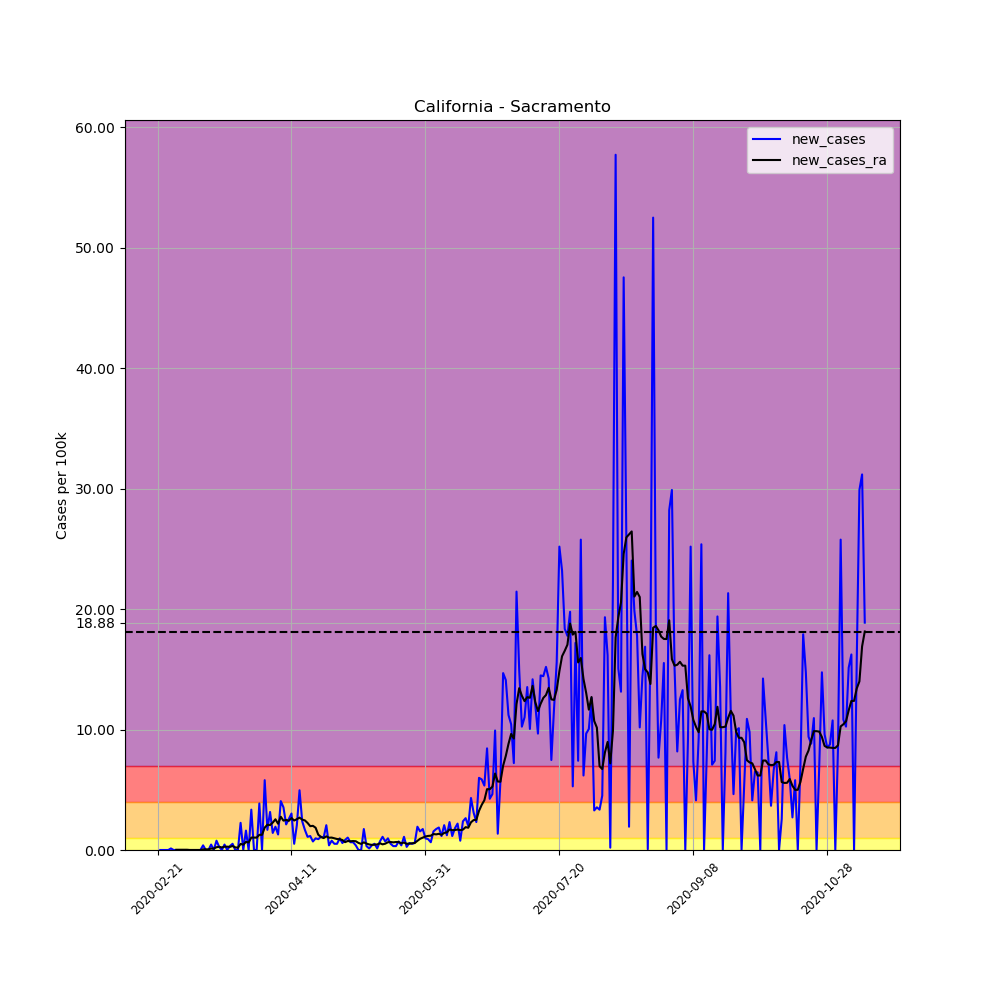

Source data for this figure (header and first rows):
, date, county, state, fips, cases, deaths, COUNTY, STNAME, CTYNAME, POPESTIMATE2019, per_100k, per_100k_ra, new_cases, new_cases_ra
3684, 2020-02-21, Sacramento, California, 6067, 1, 0, 67, California, Sacramento, 1552058, 0.06443, , , 
3685, 2020-02-22, Sacramento, California, 6067, 1, 0, 67, California, Sacramento, 1552058, 0.06443, , 0.0, 
3686, 2020-02-23, Sacramento, California, 6067, 1, 0, 67, California, Sacramento, 1552058, 0.06443, , 0.0, 
3687, 2020-02-24, Sacramento, California, 6067, 1, 0, 67, California, Sacramento, 1552058, 0.06443, , 0.0, 
3688, 2020-02-25, Sacramento, California, 6067, 1, 0, 67, California, Sacramento, 1552058, 0.06443, , 0.0, 
3689, 2020-02-26, Sacramento, California, 6067, 3, 0, 67, California, Sacramento, 1552058, 0.1933, , 0.1289, 
3690, 2020-02-27, Sacramento, California, 6067, 3, 0, 67, California, Sacramento, 1552058, 0.1933, 0.1012, 0.0, 
3691, 2020-02-28, Sacramento, California, 6067, 3, 0, 67, California, Sacramento, 1552058, 0.1933, 0.1197, 0.0, 0.01841
3692, 2020-02-29, Sacramento, California, 6067, 3, 0, 67, California, Sacramento, 1552058, 0.1933, 0.1381, 0.0, 0.01841
3693, 2020-03-01, Sacramento, California, 6067, 3, 0, 67, California, Sacramento, 1552058, 0.1933, 0.1565, 0.0, 0.01841
3694, 2020-03-02, Sacramento, California, 6067, 3, 0, 67, California, Sacramento, 1552058, 0.1933, 0.1749, 0.0, 0.01841
3695, 2020-03-03, Sacramento, California, 6067, 3, 0, 67, California, Sacramento, 1552058, 0.1933, 0.1933, 0.0, 0.01841
3696, 2020-03-04, Sacramento, California, 6067, 3, 0, 67, California, Sacramento, 1552058, 0.1933, 0.1933, 0.0, 0.0
3697, 2020-03-05, Sacramento, California, 6067, 3, 0, 67, California, Sacramento, 1552058, 0.1933, 0.1933, 0.0, 0.0
3698, 2020-03-06, Sacramento, California, 6067, 3, 0, 67, California, Sacramento, 1552058, 0.1933, 0.1933, 0.0, 0.0
3699, 2020-03-07, Sacramento, California, 6067, 3, 0, 67, California, Sacramento, 1552058, 0.1933, 0.1933, 0.0, 0.0
3700, 2020-03-08, Sacramento, California, 6067, 3, 0, 67, California, Sacramento, 1552058, 0.1933, 0.1933, 0.0, 0.0
3701, 2020-03-09, Sacramento, California, 6067, 9, 0, 67, California, Sacramento, 1552058, 0.5799, 0.2485, 0.3866, 0.05523
3702, 2020-03-10, Sacramento, California, 6067, 9, 1, 67, California, Sacramento, 1552058, 0.5799, 0.3037, 0.0, 0.05523
3703, 2020-03-11, Sacramento, California, 6067, 9, 1, 67, California, Sacramento, 1552058, 0.5799, 0.359, 0.0, 0.05523
3704, 2020-03-12, Sacramento, California, 6067, 16, 1, 67, California, Sacramento, 1552058, 1.031, 0.4786, 0.451, 0.1197
3705, 2020-03-13, Sacramento, California, 6067, 16, 1, 67, California, Sacramento, 1552058, 1.031, 0.5983, 0.0, 0.1197
3706, 2020-03-14, Sacramento, California, 6067, 28, 1, 67, California, Sacramento, 1552058, 1.804, 0.8284, 0.7732, 0.2301
3707, 2020-03-15, Sacramento, California, 6067, 32, 1, 67, California, Sacramento, 1552058, 2.062, 1.095, 0.2577, 0.2669
3708, 2020-03-16, Sacramento, California, 6067, 32, 2, 67, California, Sacramento, 1552058, 2.062, 1.307, 0.0, 0.2117
3709, 2020-03-17, Sacramento, California, 6067, 39, 2, 67, California, Sacramento, 1552058, 2.513, 1.583, 0.451, 0.2761
3710, 2020-03-18, Sacramento, California, 6067, 39, 2, 67, California, Sacramento, 1552058, 2.513, 1.859, 0.0, 0.2761
3711, 2020-03-19, Sacramento, California, 6067, 44, 3, 67, California, Sacramento, 1552058, 2.835, 2.117, 0.3222, 0.2577
3712, 2020-03-20, Sacramento, California, 6067, 52, 3, 67, California, Sacramento, 1552058, 3.35, 2.448, 0.5154, 0.3314
3713, 2020-03-21, Sacramento, California, 6067, 52, 3, 67, California, Sacramento, 1552058, 3.35, 2.669, 0.0, 0.2209
3714, 2020-03-22, Sacramento, California, 6067, 52, 3, 67, California, Sacramento, 1552058, 3.35, 2.853, 0.0, 0.1841
3715, 2020-03-23, Sacramento, California, 6067, 87, 4, 67, California, Sacramento, 1552058, 5.605, 3.36, 2.255, 0.5062
3716, 2020-03-24, Sacramento, California, 6067, 87, 4, 67, California, Sacramento, 1552058, 5.605, 3.801, 0.0, 0.4418
3717, 2020-03-25, Sacramento, California, 6067, 112, 5, 67, California, Sacramento, 1552058, 7.216, 4.473, 1.611, 0.6719
3718, 2020-03-26, Sacramento, California, 6067, 112, 5, 67, California, Sacramento, 1552058, 7.216, 5.099, 0.0, 0.6259
3719, 2020-03-27, Sacramento, California, 6067, 164, 6, 67, California, Sacramento, 1552058, 10.57, 6.13, 3.35, 1.031
3720, 2020-03-28, Sacramento, California, 6067, 164, 6, 67, California, Sacramento, 1552058, 10.57, 7.161, 0.0, 1.031
3721, 2020-03-29, Sacramento, California, 6067, 164, 6, 67, California, Sacramento, 1552058, 10.57, 8.192, 0.0, 1.031
3722, 2020-03-30, Sacramento, California, 6067, 224, 7, 67, California, Sacramento, 1552058, 14.43, 9.453, 3.866, 1.261
3723, 2020-03-31, Sacramento, California, 6067, 224, 7, 67, California, Sacramento, 1552058, 14.43, 10.71, 0.0, 1.261
3724, 2020-04-01, Sacramento, California, 6067, 314, 9, 67, California, Sacramento, 1552058, 20.23, 12.57, 5.799, 1.859
3725, 2020-04-02, Sacramento, California, 6067, 340, 9, 67, California, Sacramento, 1552058, 21.91, 14.67, 1.675, 2.099
3726, 2020-04-03, Sacramento, California, 6067, 389, 10, 67, California, Sacramento, 1552058, 25.06, 16.74, 3.157, 2.071
3727, 2020-04-04, Sacramento, California, 6067, 411, 12, 67, California, Sacramento, 1552058, 26.48, 19.02, 1.417, 2.273
3728, 2020-04-05, Sacramento, California, 6067, 441, 16, 67, California, Sacramento, 1552058, 28.41, 21.57, 1.933, 2.55
3729, 2020-04-06, Sacramento, California, 6067, 461, 18, 67, California, Sacramento, 1552058, 29.7, 23.75, 1.289, 2.181
3730, 2020-04-07, Sacramento, California, 6067, 524, 21, 67, California, Sacramento, 1552058, 33.76, 26.51, 4.059, 2.761
3731, 2020-04-08, Sacramento, California, 6067, 579, 22, 67, California, Sacramento, 1552058, 37.31, 28.95, 3.544, 2.439
3732, 2020-04-09, Sacramento, California, 6067, 612, 22, 67, California, Sacramento, 1552058, 39.43, 31.45, 2.126, 2.504
3733, 2020-04-10, Sacramento, California, 6067, 652, 24, 67, California, Sacramento, 1552058, 42.01, 33.87, 2.577, 2.421
3734, 2020-04-11, Sacramento, California, 6067, 699, 26, 67, California, Sacramento, 1552058, 45.04, 36.52, 3.028, 2.651
3735, 2020-04-12, Sacramento, California, 6067, 707, 26, 67, California, Sacramento, 1552058, 45.55, 38.97, 0.5154, 2.448
3736, 2020-04-13, Sacramento, California, 6067, 739, 27, 67, California, Sacramento, 1552058, 47.61, 41.53, 2.062, 2.559
3737, 2020-04-14, Sacramento, California, 6067, 816, 28, 67, California, Sacramento, 1552058, 52.58, 44.22, 4.961, 2.688
3738, 2020-04-15, Sacramento, California, 6067, 853, 32, 67, California, Sacramento, 1552058, 54.96, 46.74, 2.384, 2.522
3739, 2020-04-16, Sacramento, California, 6067, 879, 32, 67, California, Sacramento, 1552058, 56.63, 49.2, 1.675, 2.458
3740, 2020-04-17, Sacramento, California, 6067, 896, 32, 67, California, Sacramento, 1552058, 57.73, 51.44, 1.095, 2.246
3741, 2020-04-18, Sacramento, California, 6067, 914, 33, 67, California, Sacramento, 1552058, 58.89, 53.42, 1.16, 1.979
3742, 2020-04-19, Sacramento, California, 6067, 925, 34, 67, California, Sacramento, 1552058, 59.6, 55.43, 0.7087, 2.007
3743, 2020-04-20, Sacramento, California, 6067, 940, 34, 67, California, Sacramento, 1552058, 60.56, 57.28, 0.9665, 1.85
... 205 more rows
